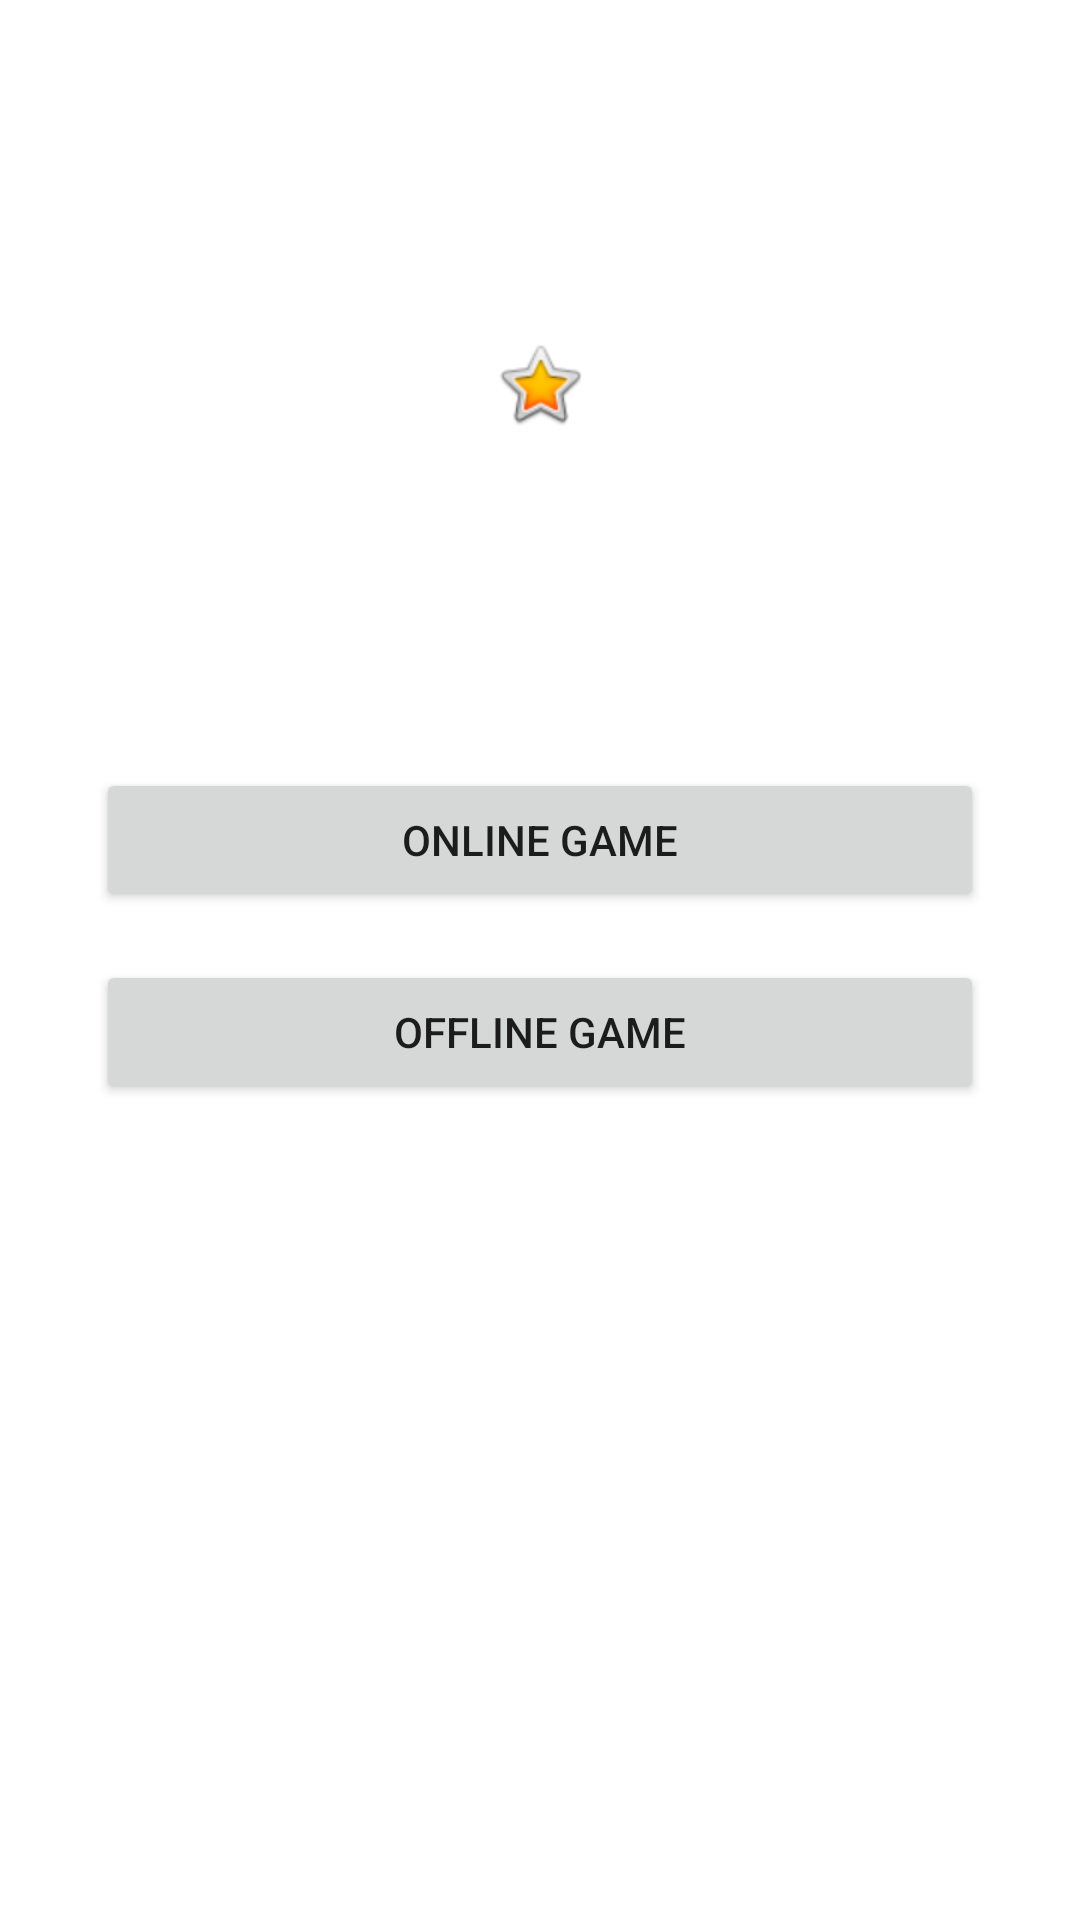

Android layout source for this screen:
<!-- AndroidManifest.xml: application theme Theme.Dobble_projekt -->
<!-- res/layout/fragment_choose_game.xml -->
<?xml version="1.0" encoding="utf-8"?>
<FrameLayout xmlns:android="http://schemas.android.com/apk/res/android"
    xmlns:app="http://schemas.android.com/apk/res-auto"
    xmlns:tools="http://schemas.android.com/tools"
    android:layout_width="match_parent"
    android:layout_height="match_parent"
    android:screenOrientation="portrait"
    tools:context=".ChooseGameFragment">

    <androidx.constraintlayout.widget.ConstraintLayout
        android:layout_width="match_parent"
        android:layout_height="match_parent">

        <Button
            android:id="@+id/onlineButton"
            android:layout_width="0dp"
            android:layout_height="wrap_content"
            android:layout_marginStart="32dp"
            android:layout_marginEnd="32dp"
            android:onClick="onlineButtonClick"
            android:text="Online game"
            app:layout_constraintEnd_toEndOf="parent"
            app:layout_constraintHorizontal_bias="0.501"
            app:layout_constraintStart_toStartOf="parent"
            app:layout_constraintTop_toTopOf="@+id/guideline2" />

        <Button
            android:id="@+id/offlineButton"
            android:layout_width="0dp"
            android:layout_height="wrap_content"
            android:layout_marginStart="32dp"
            android:layout_marginTop="16dp"
            android:layout_marginEnd="32dp"
            android:onClick="offlineButtonClick"
            android:text="Offline game"
            android:textSize="14sp"
            app:layout_constraintEnd_toEndOf="parent"
            app:layout_constraintHorizontal_bias="0.501"
            app:layout_constraintStart_toStartOf="parent"
            app:layout_constraintTop_toBottomOf="@+id/onlineButton" />

        <androidx.constraintlayout.widget.Guideline
            android:id="@+id/guideline2"
            android:layout_width="wrap_content"
            android:layout_height="wrap_content"
            android:orientation="horizontal"
            app:layout_constraintGuide_percent="0.4" />

        <ImageView
            android:id="@+id/imageView"
            android:layout_width="wrap_content"
            android:layout_height="wrap_content"
            android:src="@android:drawable/btn_star_big_on"
            app:layout_constraintBottom_toTopOf="@+id/onlineButton"
            app:layout_constraintEnd_toEndOf="parent"
            app:layout_constraintStart_toStartOf="parent"
            app:layout_constraintTop_toTopOf="parent" />
    </androidx.constraintlayout.widget.ConstraintLayout>
</FrameLayout>
<!-- resources referenced by this layout -->
<resources>
  <style name="Theme.Dobble_projekt" parent="Theme.MaterialComponents.DayNight.DarkActionBar">
          
          <item name="colorPrimary">@color/purple_500</item>
          <item name="colorPrimaryVariant">@color/purple_700</item>
          <item name="colorOnPrimary">@color/white</item>
          
          <item name="colorSecondary">@color/teal_200</item>
          <item name="colorSecondaryVariant">@color/teal_700</item>
          <item name="colorOnSecondary">@color/black</item>
          
          <item name="android:statusBarColor" tools:targetApi="l">?attr/colorPrimaryVariant</item>
          
      </style>
  <!-- not gathered from this repository: default colours our renderer supplied (Android Studio template values) -->
  <color name="purple_500">#FF6200EE</color>
  <color name="purple_700">#FF3700B3</color>
  <color name="teal_200">#FF03DAC5</color>
  <color name="teal_700">#FF018786</color>
  <color name="black">#FF000000</color>
  <color name="white">#FFFFFFFF</color>
</resources>
